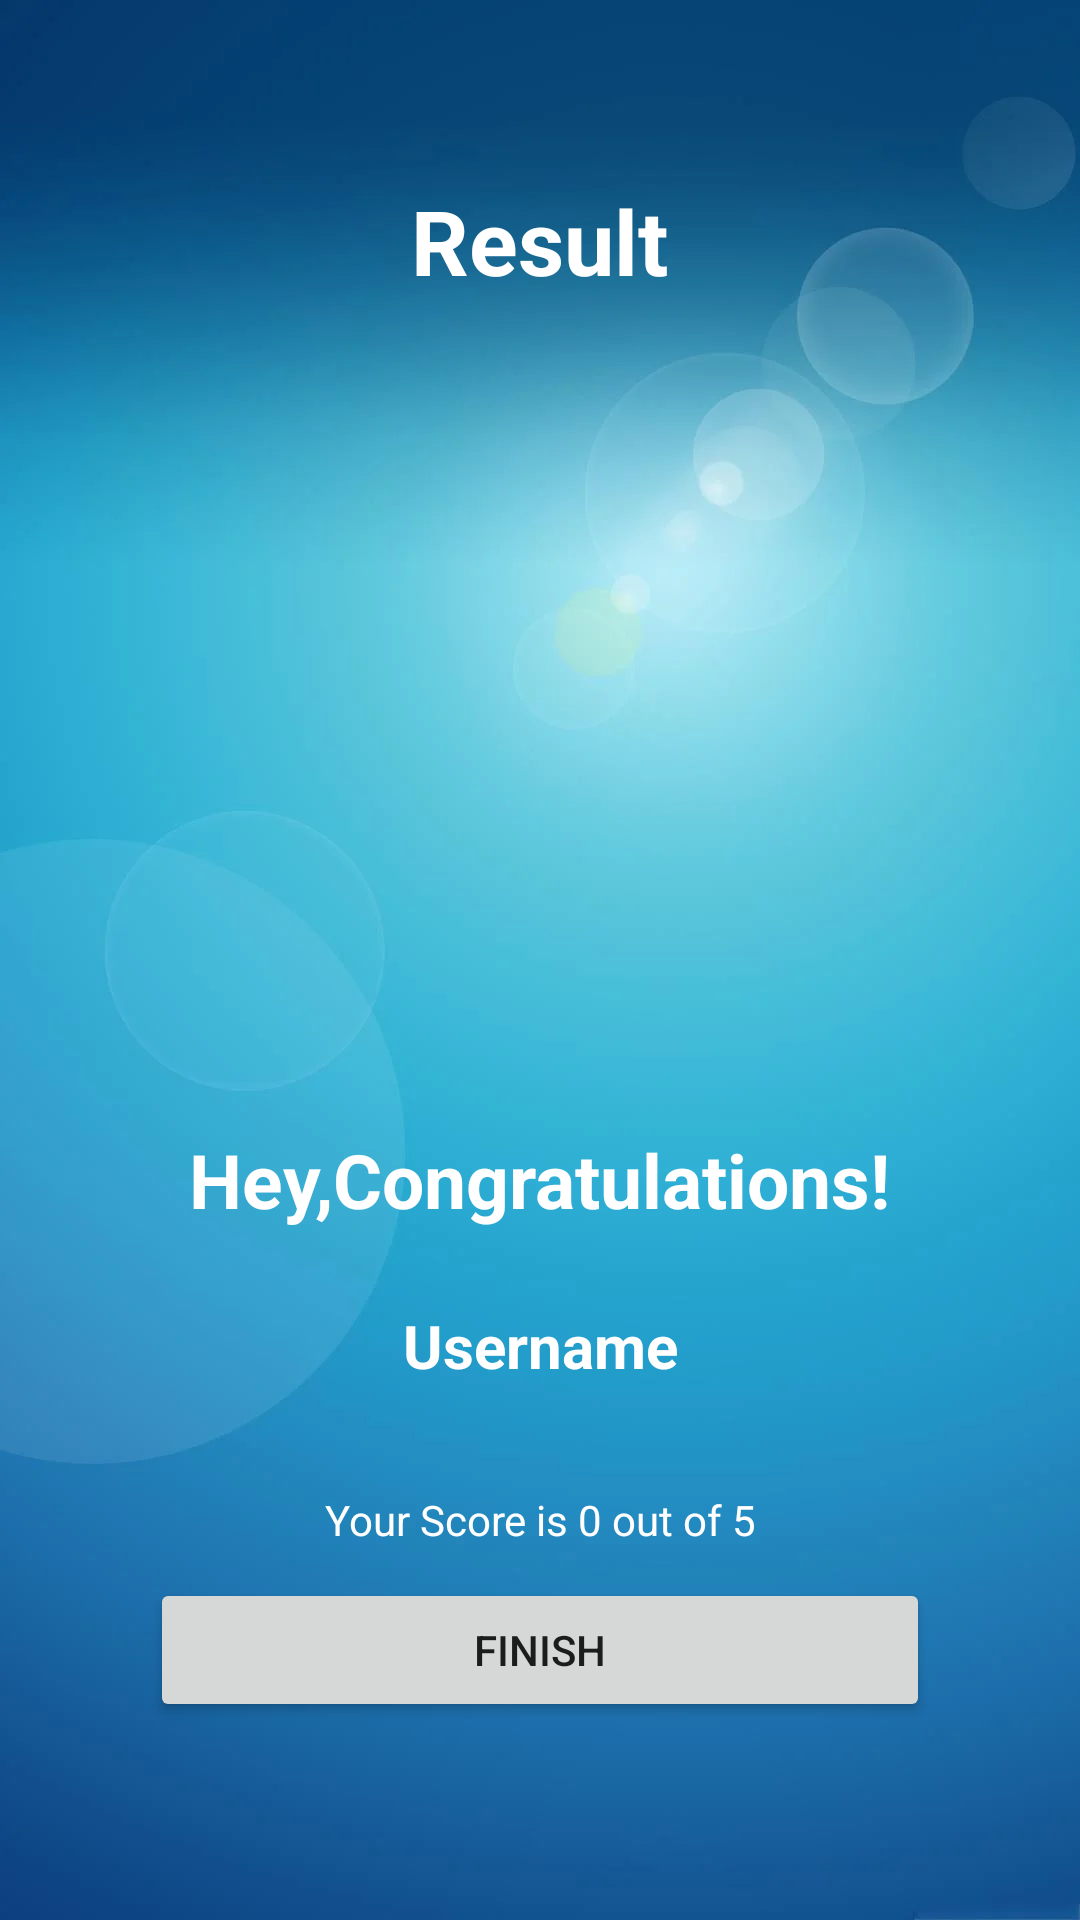

Layout XML and referenced resources for this Android screen:
<!-- AndroidManifest.xml: application theme Theme.MyApplication -->
<!-- res/layout/activity_result_page.xml -->
<?xml version="1.0" encoding="utf-8"?>
<LinearLayout xmlns:android="http://schemas.android.com/apk/res/android"
    xmlns:app="http://schemas.android.com/apk/res-auto"
    xmlns:tools="http://schemas.android.com/tools"
    android:layout_width="match_parent"
    android:layout_height="match_parent"
    android:orientation="vertical"
    android:background="@drawable/ic_bgresult"
    tools:context=".Result_page">

    <TextView
        android:id="@+id/tv_Result"
        android:layout_width="wrap_content"
        android:layout_height="wrap_content"
        android:text="Result"
        android:layout_gravity="center"
        android:textSize="30sp"
        android:layout_marginTop="60dp"
        android:textStyle="bold"
        tools:layout_editor_absoluteX="202dp"
        tools:layout_editor_absoluteY="95dp"
        android:textColor="@color/white"/>

    <ImageView
        android:id="@+id/imageView"
        android:layout_width="286dp"
        android:layout_height="216dp"
        android:layout_gravity="center"
        android:layout_marginTop="60dp"
        app:srcCompat="@drawable/ic_gg" />

    <TextView
        android:id="@+id/tv_Cong"
        android:layout_width="wrap_content"
        android:layout_height="wrap_content"
        android:text="Hey,Congratulations!"
        android:textSize="25sp"
        android:layout_gravity="center"
        android:gravity="center"
        android:textStyle="bold"
        android:textColor="@color/white"

        />

    <TextView
        android:id="@+id/tv_participantName"
        android:layout_width="match_parent"
        android:layout_height="wrap_content"
        android:layout_margin="25dp"
        android:gravity="center"
        android:textStyle="bold"
        android:textColor="@color/white"
        android:textSize="20sp"
        android:text="Username" />

    <TextView
        android:id="@+id/tv_score"
        android:layout_width="match_parent"
        android:layout_height="wrap_content"
        android:text="Your Score is 0 out of 5"
        android:textColor="@color/white"
        android:gravity="center"
        android:layout_margin="10dp"/>

    <Button
        android:id="@+id/btn_finish"
        android:layout_width="match_parent"
        android:layout_height="wrap_content"
        android:text="FINISH"
        android:layout_marginHorizontal="50dp"/>

</LinearLayout>
<!-- resources referenced by this layout -->
<resources>
  <!-- drawable ic_bgresult: webp bitmap (drawable-v24, 18498 bytes) -->
  <style name="Theme.MyApplication" parent="Theme.AppCompat.Light.NoActionBar">
          
          <item name="colorPrimary">@color/black</item>
          <item name="colorPrimaryDark">@color/white</item>
          <item name="colorAccent">@color/teal_200</item>
  
          
          <item name="android:windowNoTitle">true</item>
          <item name="android:windowActionBar">false</item>
          <item name="android:windowFullscreen">true</item>
          <item name="android:windowContentOverlay">@null</item>
  
      </style>
  <!-- not gathered from this repository: default colours our renderer supplied (Android Studio template values) -->
  <color name="teal_200">#FF03DAC5</color>
  <color name="black">#FF000000</color>
  <color name="white">#FFFFFFFF</color>
</resources>
